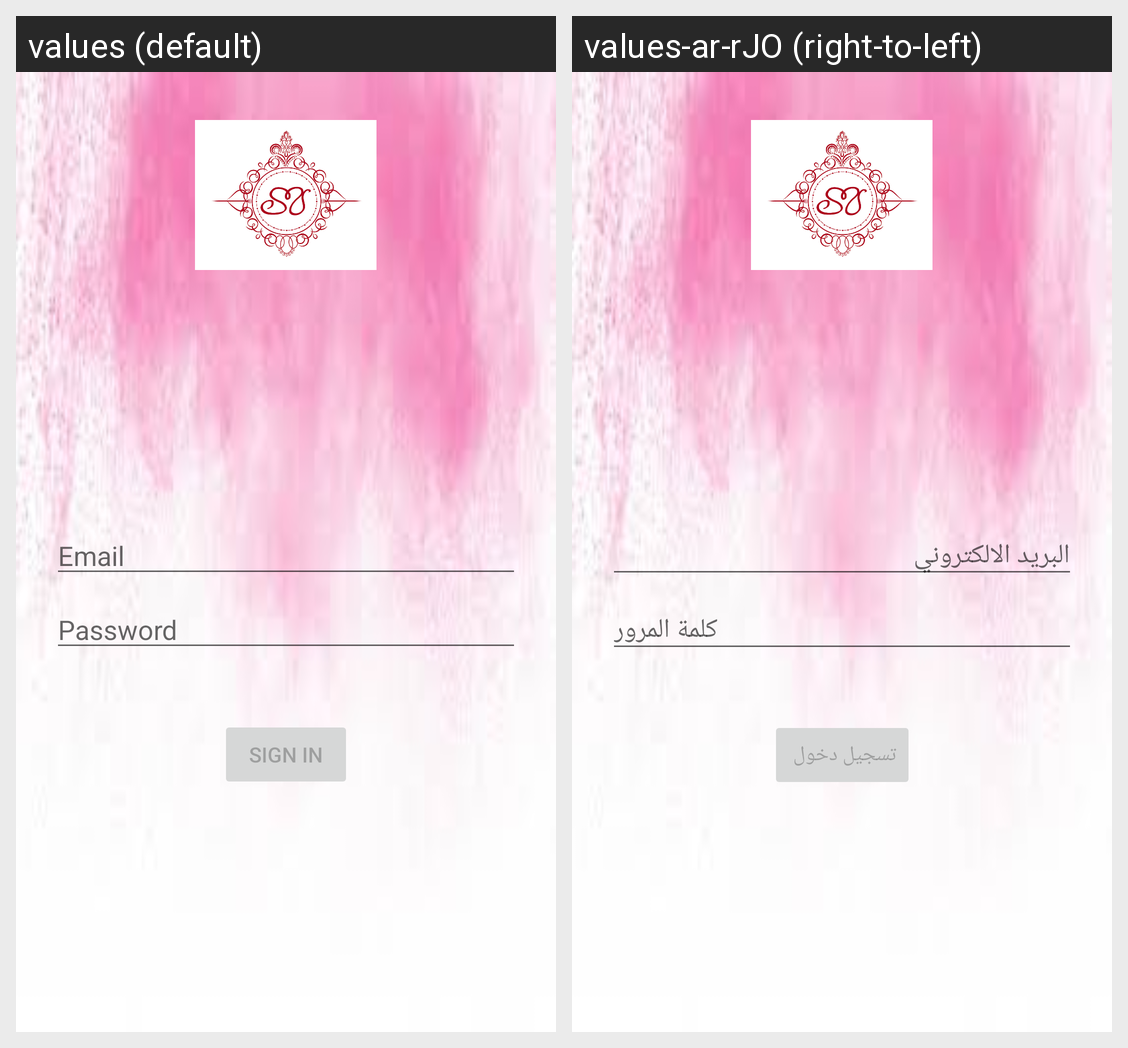

Strings drawn on this Android screen and how each of the app's shown locales translates them:
Android screen res/layout/welcome_page.xml rendered under 2 locales, left to right: values (default), values-ar-rJO (right-to-left). Device: Nexus 5 (rendered at 1080×1920; each locale shown at half size, 540×960, under a caption strip naming it); theme AppTheme.
Strings drawn on this screen, with the default value and each locale's value (text and hints the layout hard-codes, and strings that could not be matched under every locale, appear in the picture but are not listed):

prompt_email
  values: Email
  values-ar-rJO: البريد الالكتروني

prompt_password
  values: Password
  values-ar-rJO: كلمة المرور 

action_sign_in
  values: Sign in
  values-ar-rJO: تسجيل دخول
